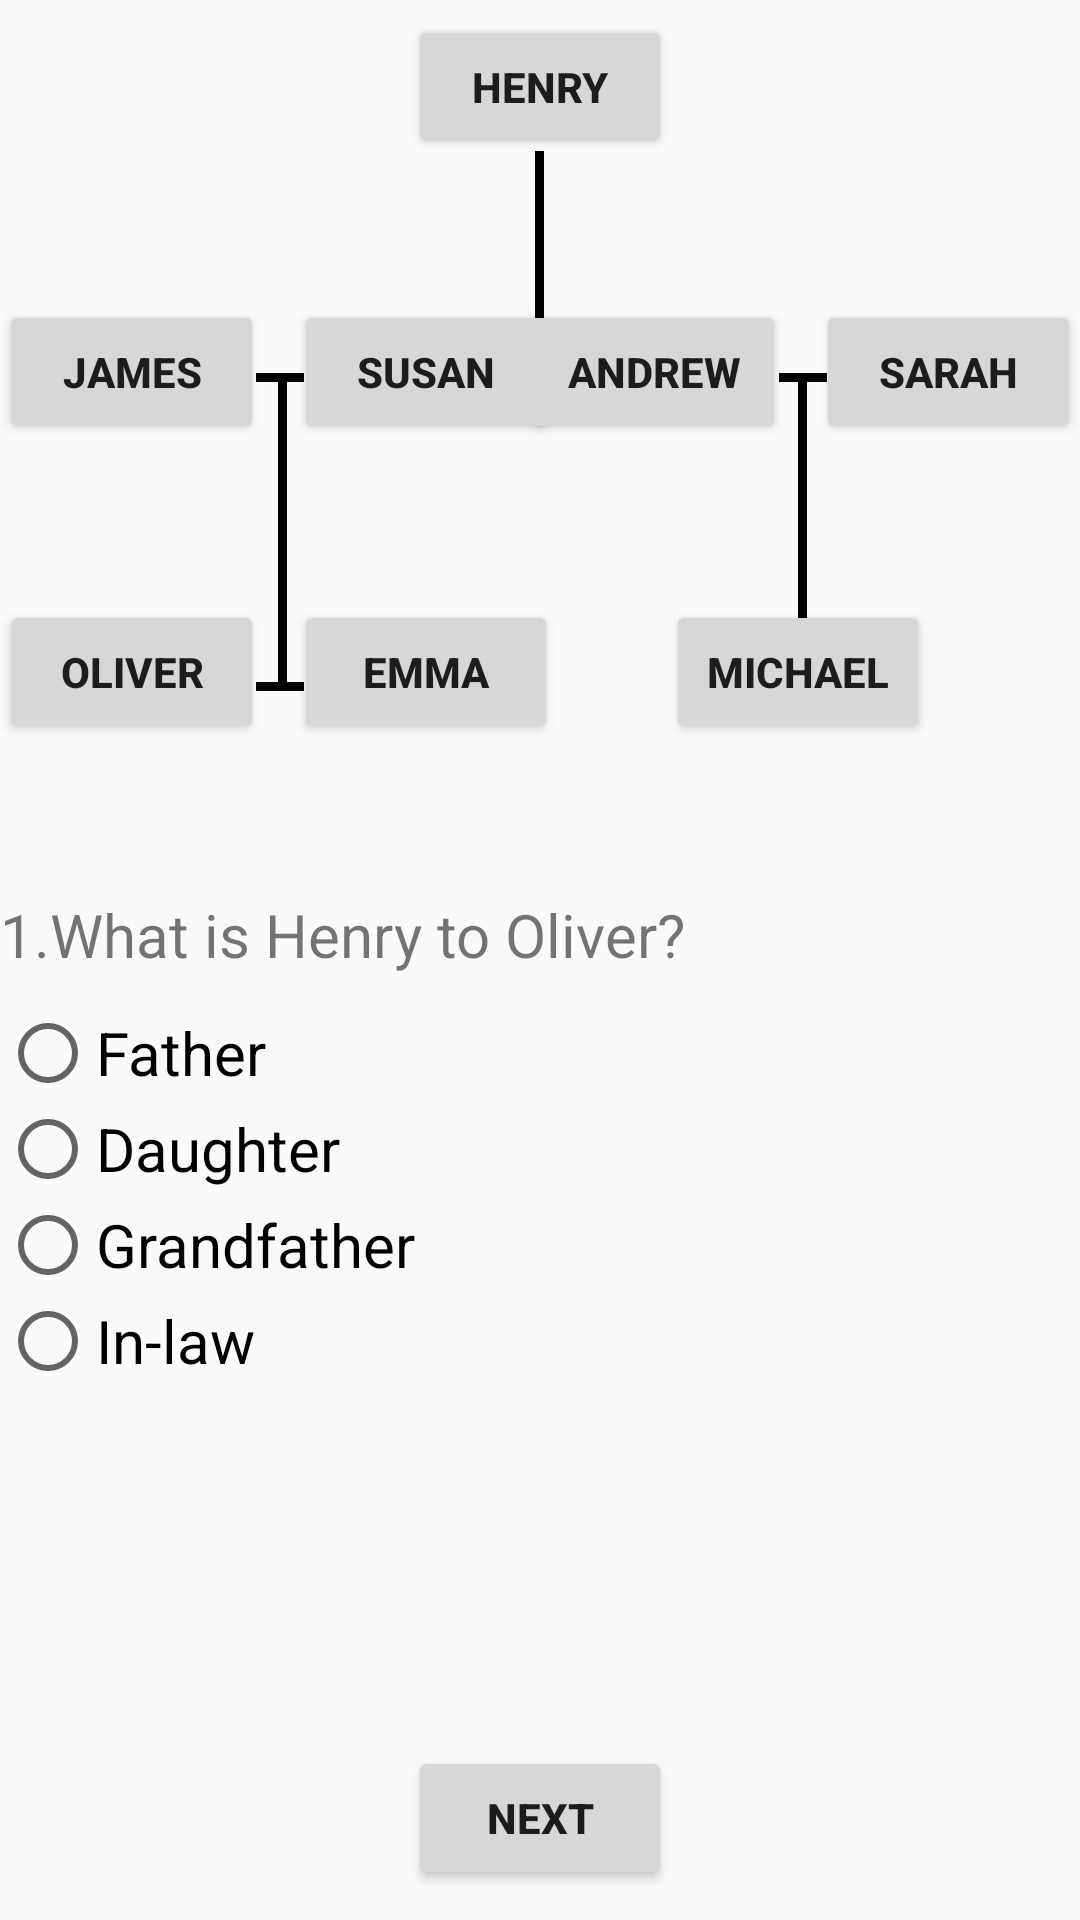

Produce the Android XML layout that renders to this screen, including the resource entries it uses.
<!-- AndroidManifest.xml: application theme AppTheme -->
<!-- res/layout/test1.xml -->
<?xml version="1.0" encoding="utf-8"?>

<LinearLayout xmlns:android="http://schemas.android.com/apk/res/android"
    xmlns:app="http://schemas.android.com/apk/res-auto"
    android:layout_width="match_parent"
    android:layout_height="match_parent"
    android:orientation="vertical">

    <RelativeLayout
        android:layout_width="match_parent"
        android:layout_height="match_parent">

        <Button
            android:id="@+id/buttonHenry"
            android:layout_width="wrap_content"
            android:layout_height="wrap_content"
            android:layout_centerHorizontal="true"
            android:layout_marginTop="5dp"
            android:text="Henry"
            android:textStyle="bold" />

        <View
            android:id="@+id/view1"
            android:layout_width="@dimen/line_thickness"
            android:layout_height="74dp"
            android:layout_below="@+id/buttonHenry"
            android:layout_centerHorizontal="true"
            android:layout_marginTop="-3dp"
            android:background="@color/colorPrimary" />

        <View
            android:id="@+id/view2"
            android:layout_width="40dp"
            android:layout_height="@dimen/line_thickness"
            android:layout_below="@+id/view1"
            android:layout_centerHorizontal="true"
            android:background="@color/colorPrimary" />

        <Button
            android:id="@+id/buttonJames"
            android:layout_width="wrap_content"
            android:layout_height="wrap_content"
            android:layout_alignParentLeft="true"

            android:layout_marginTop="100dp"
            android:text="James"
            android:textStyle="bold" />

        <View
            android:id="@+id/view3"
            android:layout_width="16dp"
            android:layout_height="@dimen/line_thickness"
            android:layout_alignTop="@id/view2"
            android:layout_marginLeft="-3dp"
            android:layout_toRightOf="@id/buttonJames"
            android:background="@color/colorPrimary" />

        <Button
            android:id="@+id/buttonSusan"
            android:layout_width="wrap_content"
            android:layout_height="wrap_content"
            android:layout_alignTop="@+id/buttonJames"
            android:layout_marginLeft="10dp"
            android:layout_toRightOf="@id/buttonJames"
            android:text="Susan"
            android:textStyle="bold" />

        <View
            android:id="@+id/view4"
            android:layout_width="16dp"
            android:layout_height="@dimen/line_thickness"
            android:layout_alignTop="@id/view2"
            android:layout_marginRight="-4dp"
            android:layout_toLeftOf="@id/buttonSarah"
            android:background="@color/colorPrimary" />

        <Button
            android:id="@+id/buttonAndrew"
            android:layout_width="wrap_content"
            android:layout_height="wrap_content"
            android:layout_alignTop="@+id/buttonJames"
            android:layout_marginRight="10dp"
            android:layout_toLeftOf="@id/buttonSarah"
            android:text="Andrew"
            android:textStyle="bold" />


        <Button
            android:id="@+id/buttonSarah"
            android:layout_width="wrap_content"
            android:layout_height="wrap_content"
            android:layout_alignTop="@+id/buttonJames"
            android:layout_alignParentRight="true"
            android:text="Sarah"
            android:textStyle="bold" />

        <Button
            android:id="@+id/buttonOliver"
            android:layout_width="wrap_content"
            android:layout_height="wrap_content"
            android:layout_alignParentLeft="true"
            android:layout_marginTop="200dp"
            android:text="Oliver"
            android:textStyle="bold" />

        <View
            android:id="@+id/view5"
            android:layout_width="@dimen/line_thickness"
            android:layout_height="100dp"
            android:layout_below="@id/view3"
            android:layout_marginLeft="92.5dp"
            android:background="@color/colorPrimary" />

        <Button
            android:id="@+id/buttonEmma"
            android:layout_width="wrap_content"
            android:layout_height="wrap_content"
            android:layout_alignTop="@+id/buttonOliver"
            android:layout_alignRight="@+id/buttonSusan"
            android:text="Emma"
            android:textStyle="bold" />

        <View
            android:id="@+id/view6"
            android:layout_width="16dp"
            android:layout_height="@dimen/line_thickness"
            android:layout_below="@id/view5"
            android:layout_alignLeft="@id/view3"
            android:background="@color/colorPrimary" />

        <Button
            android:id="@+id/buttonMichael"
            android:layout_width="wrap_content"
            android:layout_height="wrap_content"
            android:layout_alignTop="@+id/buttonOliver"
            android:layout_alignParentRight="true"
            android:layout_marginRight="50dp"
            android:text="Michael"
            android:textStyle="bold" />

        <View
            android:id="@+id/view7"
            android:layout_width="@dimen/line_thickness"
            android:layout_height="100dp"
            android:layout_below="@id/view4"
            android:layout_alignParentRight="true"
            android:layout_marginRight="91dp"
            android:background="@color/colorPrimary" />

        <Button
            android:id="@+id/buttonNext1"
            android:layout_width="wrap_content"
            android:layout_height="wrap_content"
            android:layout_alignParentBottom="true"
            android:layout_centerHorizontal="true"
            android:layout_margin="@dimen/button_margin"
            android:text="Next"
            android:onClick="next1"
            android:textStyle="bold" />

        <TextView
            android:id="@+id/q1"
            android:layout_width="wrap_content"
            android:layout_height="wrap_content"
            android:layout_below="@id/buttonMichael"
            android:layout_marginTop="50dp"
            android:text="@string/q1"
            android:textSize="@dimen/question_textsize" />


        <RadioGroup xmlns:android="http://schemas.android.com/apk/res/android"
            android:id="@+id/radio_group_1"
            android:layout_width="match_parent"
            android:layout_height="wrap_content"
            android:layout_below="@id/q1"
            android:layout_marginTop="10dp">

            <RadioButton
                android:id="@+id/radio_q1_r1"
                android:layout_width="wrap_content"
                android:layout_height="wrap_content"
                android:text="@string/father"
                android:textSize="@dimen/question_textsize" />

            <RadioButton
                android:id="@+id/radio_q1_r2"
                android:layout_width="wrap_content"
                android:layout_height="wrap_content"
                android:text="@string/daughter"
                android:textSize="@dimen/question_textsize" />

            <RadioButton
                android:id="@+id/radio_q1_r3"
                android:layout_width="wrap_content"
                android:layout_height="wrap_content"
                android:text="@string/grandfather"
                android:textSize="@dimen/question_textsize" />

            <RadioButton
                android:id="@+id/radio_q1_r4"
                android:layout_width="wrap_content"
                android:layout_height="wrap_content"
                android:text="@string/in_law"
                android:textSize="@dimen/question_textsize" />
        </RadioGroup>

    </RelativeLayout>

</LinearLayout>
<!-- resources referenced by this layout -->
<resources>
  <color name="colorPrimary">#000000</color>
  <dimen name="button_margin">10dp</dimen>
  <dimen name="line_thickness">3dp</dimen>
  <dimen name="question_textsize">20sp</dimen>
  <string name="daughter">Daughter</string>
  <string name="father">Father</string>
  <string name="grandfather">Grandfather</string>
  <string name="in_law">In-law</string>
  <string name="q1">1.What is Henry to Oliver?</string>
  <style name="AppTheme" parent="Base.Theme.AppCompat.Light.DarkActionBar">
          
          <item name="colorPrimary">@color/colorPrimary</item>
          <item name="colorPrimaryDark">@color/colorPrimaryDark</item>
          <item name="colorAccent">@color/colorAccent</item>
      </style>
  <color name="colorPrimaryDark">#000000</color>
  <color name="colorAccent">#FF4081</color>
</resources>
